Run: headless pygame with SDL's dummy video driver; simulated clock (each Clock.tick advances the game by its frame time, no real sleeping); random seed 0; keys injected as events and as key.get_pressed() state; no mouse input; restart key C tapped at the start of phases 3 and 4.
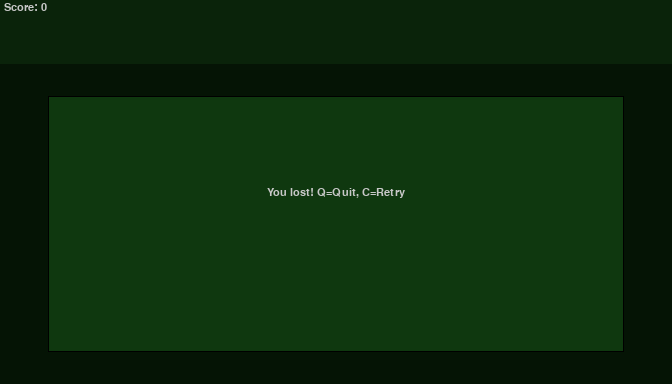
Frame 1 of 4 · flips 1–60 · no input
Frame 2 of 4 · flips 61–180 · tapped SPACE, RETURN · held RIGHT (→), D · screen unchanged from frame 1, image omitted
Frame 3 of 4 · flips 181–300 · tapped C · held DOWN (↓), S · screen unchanged from frame 2, image omitted
Frame 4 of 4 · flips 301–420 · tapped C · held LEFT (←), A, UP (↑), W · screen unchanged from frame 3, image omitted

The pygame program that drew these frames:

import pygame
import random

pygame.init()

# --- Nokia logical screen ---
SCREEN_W = 84   # total width (Nokia)
SCREEN_H = 48   # total height (Nokia)
UI_H     = 8    # top bar height (score area)

# --- Playfield (centered inside screen) ---
PLAY_W = 72     # playfield width (cells)
PLAY_H = 32     # playfield height (cells)

MARGIN_X_PLAY = (SCREEN_W - PLAY_W) // 2             # left/right margin
MARGIN_Y_PLAY = (SCREEN_H - UI_H - PLAY_H) // 2      # margin between UI and bottom
MARGIN_X = MARGIN_X_PLAY
MARGIN_Y = UI_H + MARGIN_Y_PLAY                      # top of playfield

# --- Scale factor (for PC window) ---
SCALE  = 8
WIDTH  = SCREEN_W * SCALE
HEIGHT = SCREEN_H * SCALE
SNAKE_SPEED = 12

# --- Colors ---
OUT_BG_COLOR      = (5, 20, 5)       # outside playfield
PLAY_BG_COLOR     = (15, 56, 15)     # inside playfield
UI_BG_COLOR       = (10, 35, 10)     # top bar
BORDER_COLOR      = (0, 0, 0)
SNAKE_BODY_COLOR  = (48, 98, 48)
SNAKE_HEAD_COLOR  = (139, 172, 15)
FOOD_COLOR        = (0, 0, 0)
TEXT_COLOR        = (200, 200, 200)

screen = pygame.display.set_mode((WIDTH, HEIGHT))
pygame.display.set_caption("Snake - Nokia style")

clock = pygame.time.Clock()
font_style = pygame.font.SysFont("bahnschrift", 16)


# --- Helpers ---

def grid_to_screen(gx, gy):
    """Grid -> screen coords (scaled)."""
    sx = (MARGIN_X + gx) * SCALE
    sy = (MARGIN_Y + gy) * SCALE
    return sx, sy


def draw_snake(snake_list):
    """Draw snake body and head."""
    if not snake_list:
        return
    # body
    for gx, gy in snake_list[:-1]:
        sx, sy = grid_to_screen(gx, gy)
        pygame.draw.rect(screen, SNAKE_BODY_COLOR, [sx, sy, SCALE, SCALE])
    # head
    hx, hy = snake_list[-1]
    sx, sy = grid_to_screen(hx, hy)
    pygame.draw.rect(screen, SNAKE_HEAD_COLOR, [sx, sy, SCALE, SCALE])


def draw_food(fx, fy):
    """Draw food."""
    sx, sy = grid_to_screen(fx, fy)
    pygame.draw.rect(screen, FOOD_COLOR, [sx, sy, SCALE, SCALE])


def draw_ui(score):
    """Draw top bar and score."""
    pygame.draw.rect(screen, UI_BG_COLOR, [0, 0, WIDTH, UI_H * SCALE])
    text = font_style.render(f"Score: {score}", True, TEXT_COLOR)
    screen.blit(text, (4, 2))


def draw_playfield_bg_and_border():
    """Draw playfield background and border."""
    # playfield background (lighter green)
    x = MARGIN_X * SCALE
    y = MARGIN_Y * SCALE
    w = PLAY_W * SCALE
    h = PLAY_H * SCALE
    pygame.draw.rect(screen, PLAY_BG_COLOR, [x, y, w, h])
    # border (black rectangle)
    pygame.draw.rect(screen, BORDER_COLOR, [x, y, w, h], width=1)


def message_center(msg):
    """Draw centered message."""
    mesg = font_style.render(msg, True, TEXT_COLOR)
    rect = mesg.get_rect(center=(WIDTH // 2, HEIGHT // 2))
    screen.blit(mesg, rect)


def random_food_position():
    """Random cell inside playfield."""
    fx = random.randrange(0, PLAY_W)
    fy = random.randrange(0, PLAY_H)
    return fx, fy


# --- Main game loop ---

def gameLoop():
    game_over = False
    game_close = False

    # snake head in grid coords (playfield)
    gx = PLAY_W // 2
    gy = PLAY_H // 2

    dx, dy = 1, 0         # moving right
    direction = "RIGHT"

    snake_list = []
    snake_len = 1

    food_x, food_y = random_food_position()

    while not game_over:

        while game_close:
            screen.fill(OUT_BG_COLOR)
            draw_ui(score=snake_len - 1)
            draw_playfield_bg_and_border()
            message_center("You lost! Q=Quit, C=Retry")
            pygame.display.update()

            for event in pygame.event.get():
                if event.type == pygame.QUIT:
                    game_over = True
                    game_close = False
                if event.type == pygame.KEYDOWN:
                    if event.key == pygame.K_q:
                        game_over = True
                        game_close = False
                    if event.key == pygame.K_c:
                        gameLoop()  # restart

        # --- Input ---
        for event in pygame.event.get():
            if event.type == pygame.QUIT:
                game_over = True

            if event.type == pygame.KEYDOWN:
                # no reverse (no 180° turn)
                if event.key == pygame.K_LEFT and direction != "RIGHT":
                    dx, dy = -1, 0
                    direction = "LEFT"
                elif event.key == pygame.K_RIGHT and direction != "LEFT":
                    dx, dy = 1, 0
                    direction = "RIGHT"
                elif event.key == pygame.K_UP and direction != "DOWN":
                    dx, dy = 0, -1
                    direction = "UP"
                elif event.key == pygame.K_DOWN and direction != "UP":
                    dx, dy = 0, 1
                    direction = "DOWN"

        # --- Move snake in grid ---
        gx += dx
        gy += dy

        # wall collision (playfield)
        if gx < 0 or gx >= PLAY_W or gy < 0 or gy >= PLAY_H:
            game_close = True

        # draw outside bg + UI
        screen.fill(OUT_BG_COLOR)
        draw_ui(score=snake_len - 1)

        # playfield background + border
        draw_playfield_bg_and_border()

        # food
        draw_food(food_x, food_y)

        # snake update
        head = [gx, gy]
        snake_list.append(head)
        if len(snake_list) > snake_len:
            del snake_list[0]

        # self collision
        for segment in snake_list[:-1]:
            if segment == head:
                game_close = True

        # draw snake
        draw_snake(snake_list)

        pygame.display.update()

        # eat food
        if gx == food_x and gy == food_y:
            food_x, food_y = random_food_position()
            snake_len += 1

        clock.tick(SNAKE_SPEED)

    pygame.quit()
    quit()


if __name__ == "__main__":
    gameLoop()
